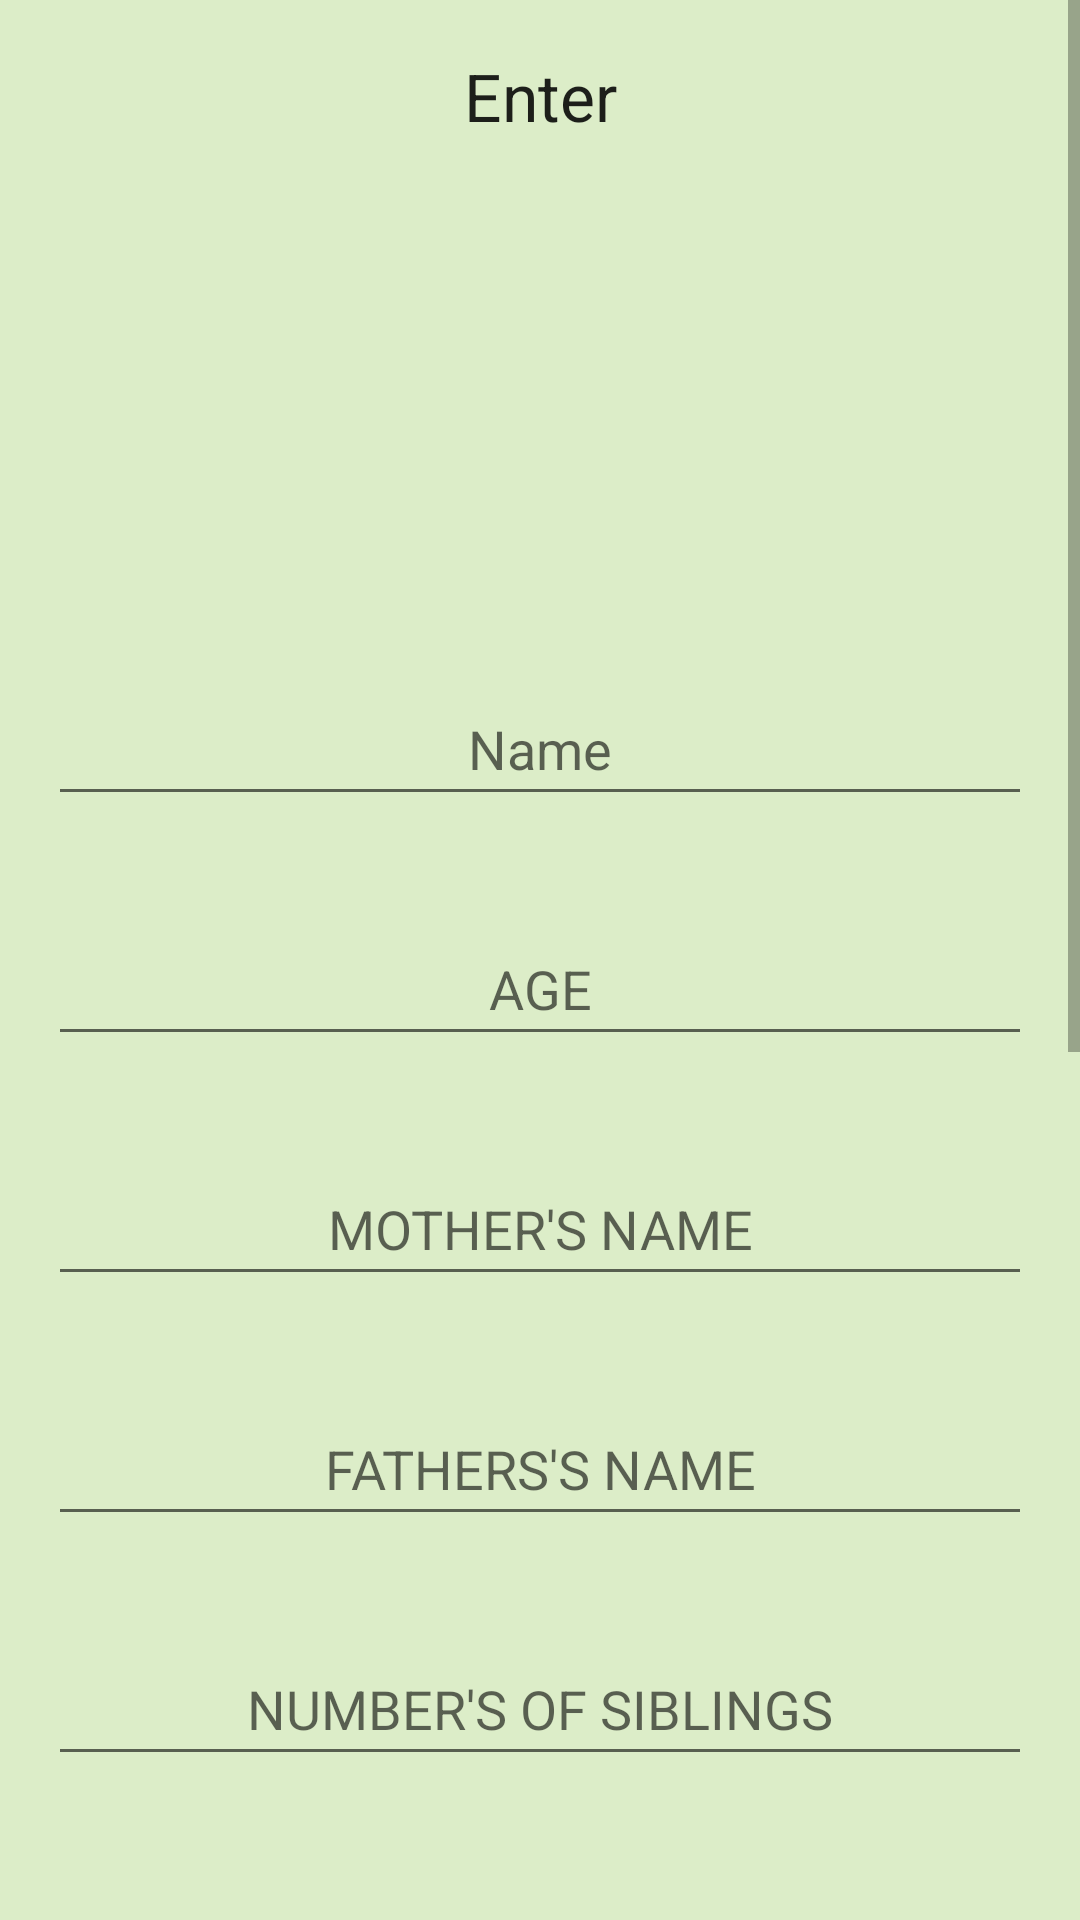

Here is an Android app screen rendered from its layout file. Give the layout XML and the strings, colors and styles it references.
<!-- AndroidManifest.xml: application theme AppTheme -->
<!-- res/layout/activity_add_admission.xml -->
<?xml version="1.0" encoding="utf-8"?>
<ScrollView xmlns:android="http://schemas.android.com/apk/res/android"
    xmlns:tools="http://schemas.android.com/tools"
    android:layout_width="match_parent"
    android:layout_height="match_parent"
    tools:context="com.example.ks.suraksha.UI.AddAdmissionActivity">

    <LinearLayout
        android:layout_width="match_parent"
        android:layout_height="wrap_content"
        android:orientation="vertical"
        android:clickable="true"
        android:focusable="true"
        android:id="@+id/addChildLayout"
        >


        <TextView
            android:layout_width="match_parent"
            android:layout_height="48dp"
            android:text="@string/enter"
            style="@style/Base.TextAppearance.AppCompat.Large"
            android:layout_margin="8dp"
            android:gravity="center"
            />

        <ImageView
            android:layout_width="144dp"
            android:layout_height="144dp"
            android:id="@+id/childImage"
            android:onClick="addChildImage"
            android:background="@drawable/layer_list_add"
            android:contentDescription="@string/add_child_photo"
            android:layout_gravity="center"/>

        <EditText
            android:layout_width="match_parent"
            android:layout_height="48dp"
            android:id="@+id/name"
            android:hint="@string/name"
            android:layout_margin="16dp"
            android:gravity="center"
            />

        <EditText
            android:layout_width="match_parent"
            android:layout_height="48dp"
            android:id="@+id/age"
            android:hint="@string/age"
            android:inputType="number"
            android:layout_margin="16dp"
            android:gravity="center"
            />
        <EditText
            android:layout_width="match_parent"
            android:layout_height="48dp"
            android:id="@+id/motherName"
            android:hint="@string/mother_s_name"
            android:layout_margin="16dp"
            android:gravity="center"
            />

        <EditText
            android:layout_width="match_parent"
            android:layout_height="48dp"
            android:id="@+id/fatherName"
            android:hint="@string/fathers_s_name"
            android:layout_margin="16dp"
            android:gravity="center"
            />

        <EditText
            android:layout_width="match_parent"
            android:layout_height="48dp"
            android:id="@+id/siblings"
            android:hint="@string/number_s_of_siblings"
            android:layout_margin="16dp"
            android:inputType="number"
            android:gravity="center"
            />

        <EditText
            android:layout_width="match_parent"
            android:layout_height="48dp"
            android:id="@+id/familyOccupation"
            android:hint="@string/family_occupation"
            android:layout_margin="16dp"
            android:layout_gravity="center"
            android:gravity="center"
            />

        <EditText
            android:layout_width="match_parent"
            android:layout_height="48dp"
            android:id="@+id/nativePlace"
            android:hint="@string/native_place"
            android:layout_margin="16dp"
            android:gravity="center"
            />

        <Spinner
            android:layout_width="match_parent"
            android:layout_height="48dp"
            android:layout_margin="16dp"
            android:id="@+id/enrollment_status_spinner">

        </Spinner>

        <Spinner
            android:layout_width="match_parent"
            android:layout_height="48dp"
            android:layout_margin="16dp"
            android:id="@+id/aadhar_spinner">
        </Spinner>

        <Spinner
            android:layout_width="match_parent"
            android:layout_height="48dp"
            android:layout_margin="16dp"
            android:id="@+id/genderSpinner">
        </Spinner>

        <Spinner
            android:layout_width="match_parent"
            android:layout_height="48dp"
            android:layout_margin="16dp"
            android:id="@+id/categorySpinner">
        </Spinner>


        <Button
            android:layout_width="match_parent"
            android:layout_height="48dp"
            android:layout_margin="16dp"
            android:text="@string/add_child"
            android:onClick="addChild"
            />

    </LinearLayout>

</ScrollView>
<!-- resources referenced by this layout -->
<resources>
  <!-- drawable layer_list_add (drawable) -->
  <?xml version="1.0" encoding="utf-8"?>
  <layer-list xmlns:android="http://schemas.android.com/apk/res/android">
      <item>
          <shape android:shape="rectangle">
              <solid android:color="@android:color/transparent" />
              <stroke android:width="1dp" android:color="#4fa5d5"/>
          </shape>
      </item>
  
      <item android:drawable="@drawable/add_child">
      </item>
  
      <item>
          <ripple xmlns:android="http://schemas.android.com/apk/res/android"
              xmlns:tools="http://schemas.android.com/tools"
              android:color="#6fd573"
              tools:targetApi="lollipop">
              <item android:id="@android:id/mask">
                  <shape android:shape="rectangle">
                      <solid android:color="@android:color/holo_purple" />
                  </shape>
              </item>
          </ripple>
  
      </item>
  </layer-list>
  <string name="add_child">ADD CHILD</string>
  <string name="add_child_photo">add child photo</string>
  <string name="age">AGE</string>
  <string name="enter">Enter</string>
  <string name="family_occupation">FAMILY OCCUPATION</string>
  <string name="fathers_s_name">FATHERS\'S NAME</string>
  <string name="mother_s_name">MOTHER\'S NAME</string>
  <string name="name">Name</string>
  <string name="native_place">NATIVE PLACE</string>
  <string name="number_s_of_siblings">NUMBER\'S OF SIBLINGS</string>
  <style name="AppTheme" parent="Theme.AppCompat.Light">
          Customize your theme here.
          <item name="colorPrimary">@color/colorPrimary</item>
          <item name="colorPrimaryDark">@color/colorPrimaryDark</item>
          <item name="colorAccent">@color/colorAccent</item>
          <item name="android:colorBackground">@color/background_material_light</item>
      </style>
  <color name="colorPrimary">#7CB342</color>
  <color name="colorPrimaryDark">#558B2F</color>
  <color name="colorAccent">#2196F3</color>
  <color name="background_material_light">#dcedc8</color>
</resources>
